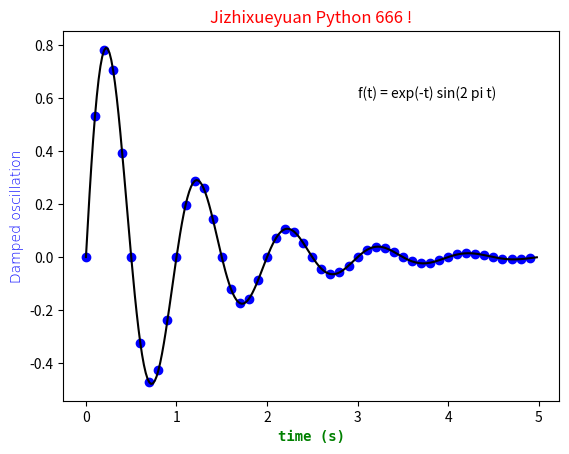

Write the Python code that produced this figure.
import matplotlib.pyplot as plt
import numpy as np
def f(t):
    s1 = np.sin(2*np.pi*t)
    e1 = np.exp(-t)
    return np.multiply(s1, e1)
t1 = np.arange(0.0, 5.0, 0.1)
t2 = np.arange(0.0, 5.0, 0.02)
fig, ax = plt.subplots()
plt.plot(t1, f(t1), 'bo', t2, f(t2), 'k')
plt.text(3.0, 0.6, 'f(t) = exp(-t) sin(2 pi t)')
ttext = plt.title('Jizhixueyuan Python 666 !')
ytext = plt.ylabel('Damped oscillation') # 提示:纵坐标
xtext = plt.xlabel('time (s)') # 提示:横坐标
plt.setp(ttext, size='large', color='r', style='italic')
plt.setp(xtext, size='medium', name=['Courier', 'DejaVu Sans Mono'], weight='bold', color='g') # 提示:绿色
plt.setp(ytext, size='medium', name=['Helvetica', 'DejaVu Sans'], weight='light', color='b') # 提示:蓝色
plt.show() # 提示:显示图片